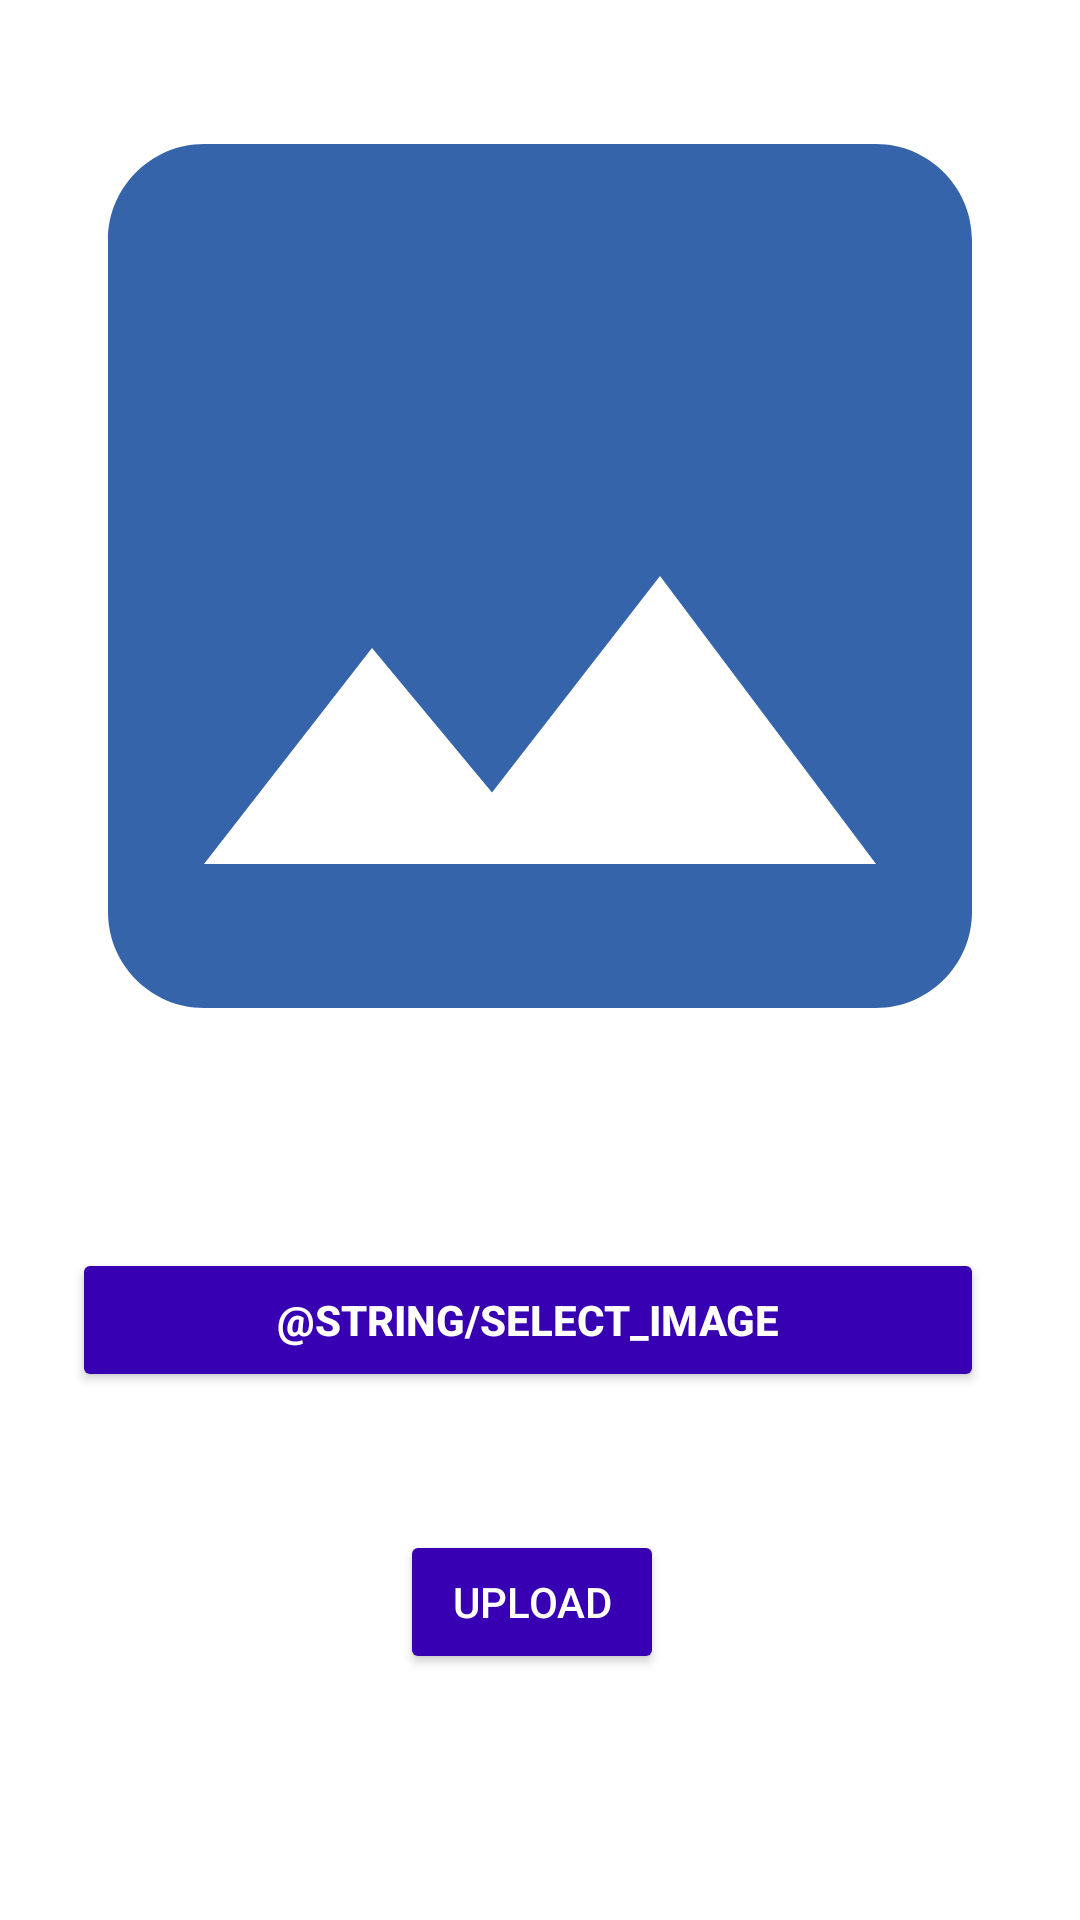

This screen was rendered from an Android layout file. Write that file and the resources it references.
<!-- AndroidManifest.xml: application theme Theme.FarmersApp -->
<!-- res/layout/activity_image.xml -->
<?xml version="1.0" encoding="utf-8"?>
<androidx.constraintlayout.widget.ConstraintLayout xmlns:android="http://schemas.android.com/apk/res/android"
    xmlns:app="http://schemas.android.com/apk/res-auto"
    xmlns:tools="http://schemas.android.com/tools"
    android:id="@+id/linearLayout"
    android:layout_width="match_parent"
    android:layout_height="match_parent"
    android:gravity="center_horizontal"
    tools:context=".image">

    <ImageView
        android:id="@+id/image_view"
        android:layout_width="0dp"
        android:layout_height="0dp"
        android:layout_marginStart="5dp"
        android:layout_marginLeft="5dp"
        android:layout_marginEnd="5dp"
        android:layout_marginRight="5dp"
        android:layout_marginBottom="32dp"
        android:background="@color/white"
        android:scaleType="centerCrop"
        android:src="@drawable/ic_image2"
        app:layout_constraintBottom_toTopOf="@+id/image_btn"
        app:layout_constraintEnd_toEndOf="parent"
        app:layout_constraintHorizontal_bias="0.1"
        app:layout_constraintStart_toStartOf="parent"
        app:layout_constraintTop_toTopOf="parent"
        app:layout_constraintVertical_bias="0.52" />

    <Button
        android:id="@+id/image_btn"
        android:layout_width="0dp"
        android:layout_height="wrap_content"
        android:layout_marginStart="24dp"
        android:layout_marginLeft="24dp"
        android:layout_marginEnd="32dp"
        android:layout_marginRight="32dp"
        android:layout_marginBottom="176dp"
        android:gravity="center"
        android:text="@string/select_image"
        android:textColor="#ffff"
        android:textStyle="bold"
        app:backgroundTint="@color/purple_700"
        app:layout_constraintBottom_toBottomOf="parent"
        app:layout_constraintEnd_toEndOf="parent"
        app:layout_constraintHorizontal_bias="1.0"
        app:layout_constraintStart_toStartOf="parent" />

    <Button
        android:id="@+id/button"
        android:layout_width="wrap_content"
        android:layout_height="wrap_content"
        android:text="upload"
        android:textColor="@color/white"
        app:backgroundTint="@color/purple_700"
        app:layout_constraintBottom_toBottomOf="parent"
        app:layout_constraintEnd_toEndOf="@+id/image_btn"
        app:layout_constraintHorizontal_bias="0.555"
        app:layout_constraintStart_toStartOf="parent"
        app:layout_constraintTop_toBottomOf="@+id/image_btn"
        app:layout_constraintVertical_bias="0.359" />


</androidx.constraintlayout.widget.ConstraintLayout>
<!-- resources referenced by this layout -->
<resources>
  <!-- drawable ic_image2 (drawable) -->
  <vector android:height="24dp" android:tint="#3564AA"
      android:viewportHeight="24" android:viewportWidth="24"
      android:width="24dp" xmlns:android="http://schemas.android.com/apk/res/android">
      <path android:fillColor="@android:color/white" android:pathData="M21,19V5c0,-1.1 -0.9,-2 -2,-2H5c-1.1,0 -2,0.9 -2,2v14c0,1.1 0.9,2 2,2h14c1.1,0 2,-0.9 2,-2zM8.5,13.5l2.5,3.01L14.5,12l4.5,6H5l3.5,-4.5z"/>
  </vector>
  <style name="Theme.FarmersApp" parent="Theme.MaterialComponents.DayNight.NoActionBar">
          
          <item name="colorPrimary">@color/black</item>
          <item name="colorPrimaryVariant">#3489E3</item>
          <item name="colorOnPrimary">@color/white</item>
  
          
          <item name="colorSecondary">@color/black</item>
          <item name="colorSecondaryVariant">@color/teal_700</item>
          <item name="colorOnSecondary">@color/white</item>
          
          <item name="android:statusBarColor" tools:targetApi="l">?attr/colorPrimaryVariant</item>
          
      </style>
  <!-- not gathered from this repository: default colours our renderer supplied (Android Studio template values) -->
  <color name="purple_700">#FF3700B3</color>
  <color name="teal_700">#FF018786</color>
  <color name="black">#FF000000</color>
  <color name="white">#FFFFFFFF</color>
</resources>
